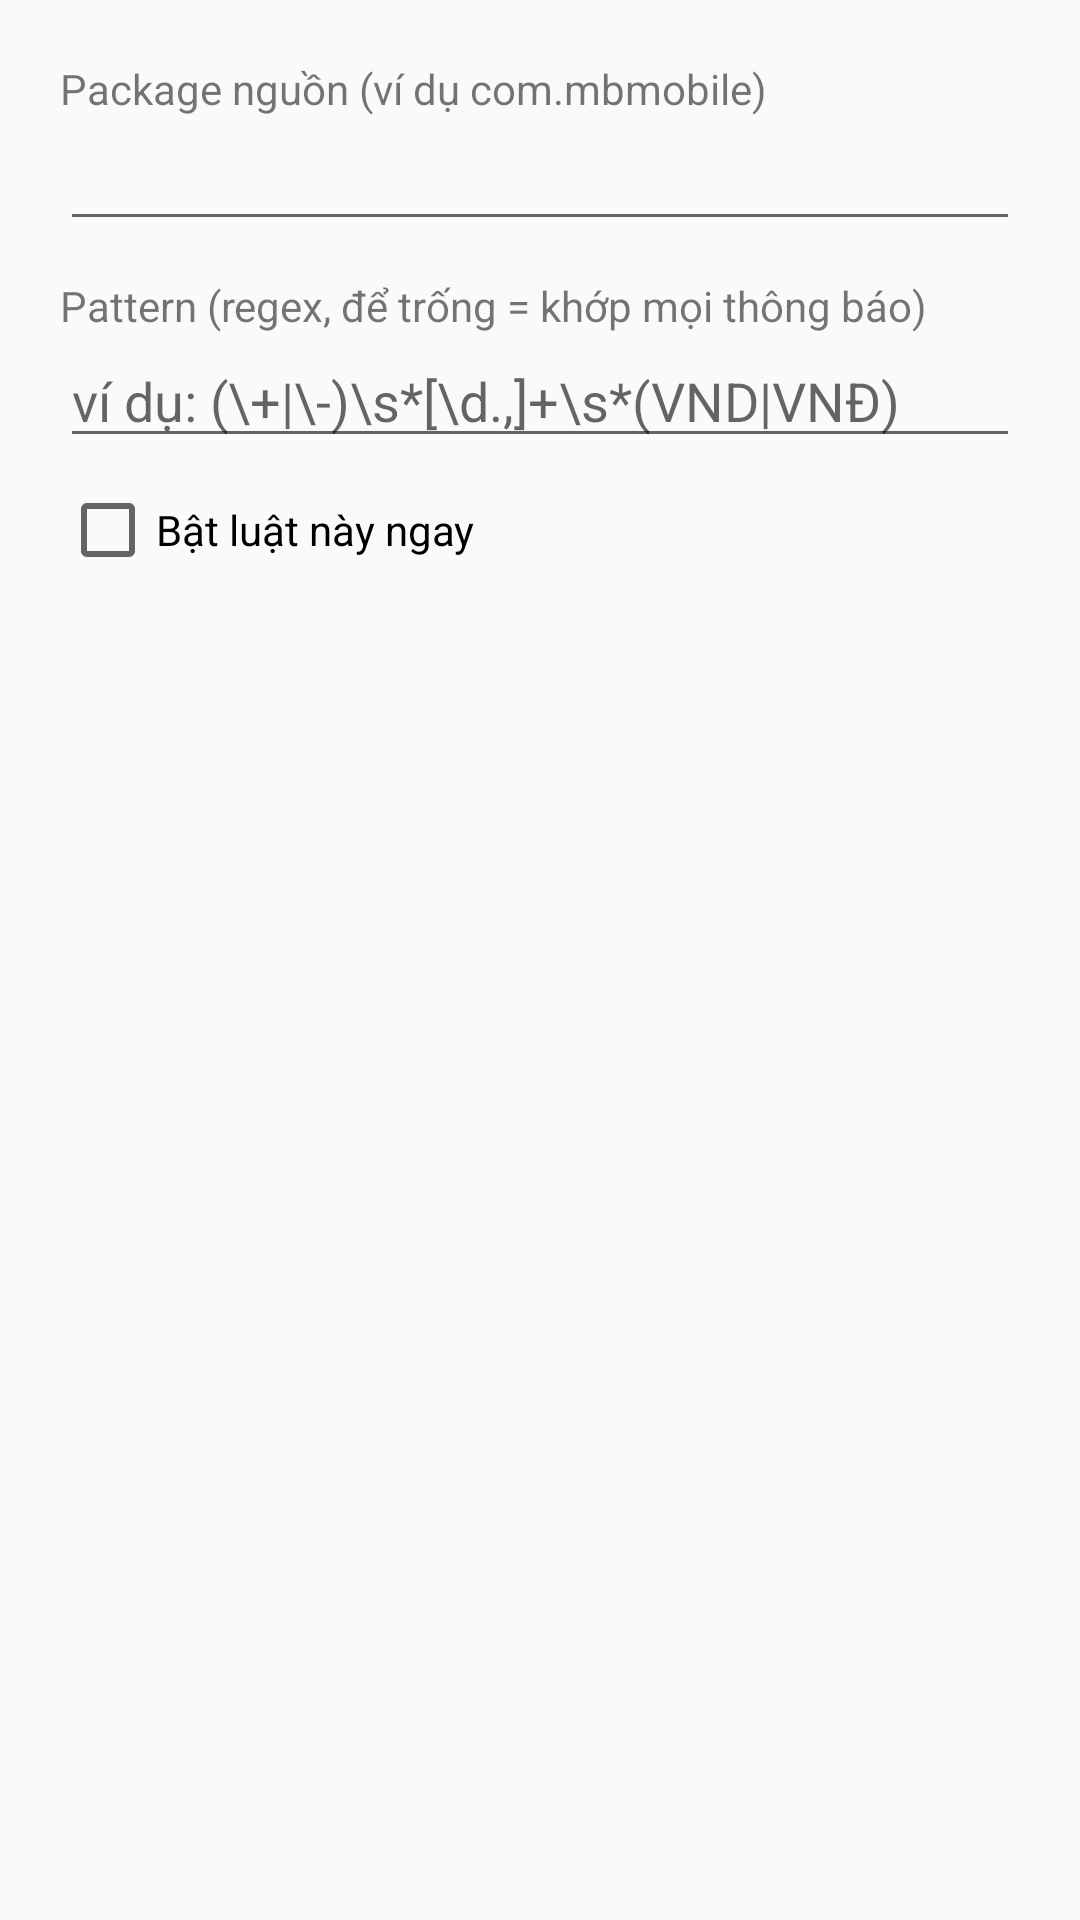

Produce the Android XML layout that renders to this screen, including the resource entries it uses.
<!-- AndroidManifest.xml: application theme Theme.OpenNotify -->
<!-- res/layout/dialog_add_rule.xml -->
<?xml version="1.0" encoding="utf-8"?>
<LinearLayout xmlns:android="http://schemas.android.com/apk/res/android"
    android:layout_width="match_parent"
    android:layout_height="wrap_content"
    android:orientation="vertical"
    android:padding="20dp">

    <TextView
        android:layout_width="wrap_content"
        android:layout_height="wrap_content"
        android:text="Package nguồn (ví dụ com.mbmobile)" />
    <EditText
        android:id="@+id/dialogPkg"
        android:layout_width="match_parent"
        android:layout_height="wrap_content" />

    <TextView
        android:layout_width="wrap_content"
        android:layout_height="wrap_content"
        android:layout_marginTop="12dp"
        android:text="Pattern (regex, để trống = khớp mọi thông báo)" />
    <EditText
        android:id="@+id/dialogPattern"
        android:layout_width="match_parent"
        android:layout_height="wrap_content"
        android:hint="ví dụ: (\+|\-)\s*[\d.,]+\s*(VND|VNĐ)" />

    <CheckBox
        android:id="@+id/dialogEnabled"
        android:layout_width="wrap_content"
        android:layout_height="wrap_content"
        android:layout_marginTop="8dp"
        android:text="Bật luật này ngay" />

</LinearLayout>
<!-- resources referenced by this layout -->
<resources>
  <style name="Theme.OpenNotify" parent="Theme.AppCompat.DayNight">
          <item name="colorPrimary">@color/brand</item>
          <item name="colorPrimaryDark">@color/brand_dark</item>
          <item name="colorAccent">@color/brand</item>
      </style>
  <color name="brand">#1E88E5</color>
  <color name="brand_dark">#1565C0</color>
</resources>
